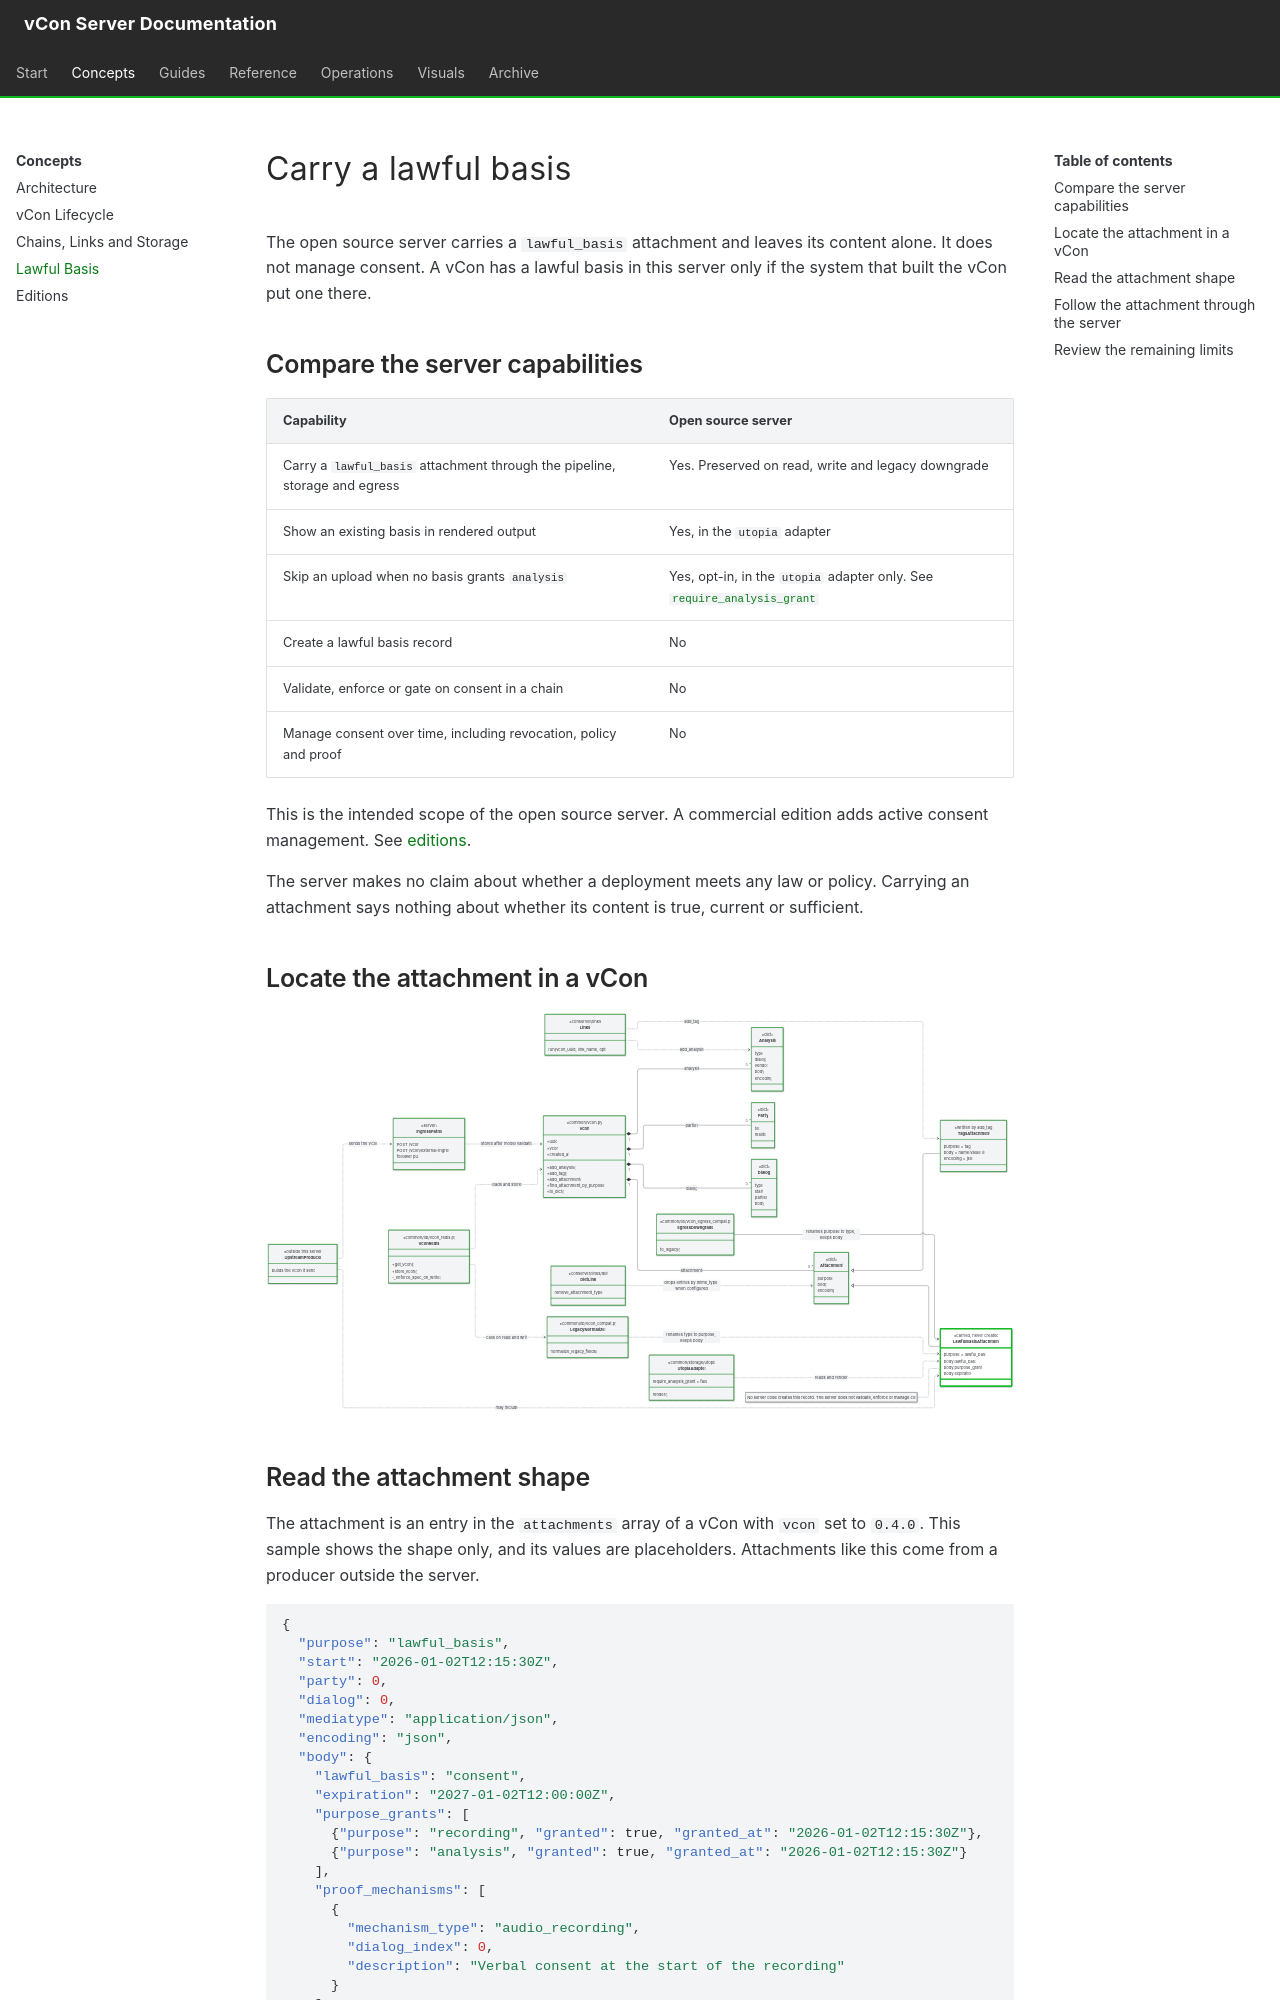

repository: vcon-dev/vcon-server · page: concepts/lawful-basis/index.html · generator: mkdocs

# Carry a lawful basis

The open source server carries a `lawful_basis` attachment and leaves its content alone. It does not manage consent. A vCon has a lawful basis in this server only if the system that built the vCon put one there.

## Compare the server capabilities

| Capability | Open source server |
|---|---|
| Carry a `lawful_basis` attachment through the pipeline, storage and egress | Yes. Preserved on read, write and legacy downgrade |
| Show an existing basis in rendered output | Yes, in the `utopia` adapter |
| Skip an upload when no basis grants `analysis` | Yes, opt-in, in the `utopia` adapter only. See [`require_analysis_grant`](../reference/storage-adapters/utopia.md#require-an-analysis-grant) |
| Create a lawful basis record | No |
| Validate, enforce or gate on consent in a chain | No |
| Manage consent over time, including revocation, policy and proof | No |

This is the intended scope of the open source server. A commercial edition adds active consent management. See [editions](editions.md).

The server makes no claim about whether a deployment meets any law or policy. Carrying an attachment says nothing about whether its content is true, current or sufficient.

## Locate the attachment in a vCon

![Class diagram of a vCon showing the lawful basis attachment as carried by the server and never created by it](../diagrams/D10-vcon-assembly.svg)

## Read the attachment shape

The attachment is an entry in the `attachments` array of a vCon with `vcon` set to `0.4.0`. This sample shows the shape only, and its values are placeholders. Attachments like this come from a producer outside the server.

```json
{
  "purpose": "lawful_basis",
  "start": "2026-01-02T12:15:30Z",
  "party": 0,
  "dialog": 0,
  "mediatype": "application/json",
  "encoding": "json",
  "body": {
    "lawful_basis": "consent",
    "expiration": "2027-01-02T12:00:00Z",
    "purpose_grants": [
      {"purpose": "recording", "granted": true, "granted_at": "2026-01-02T12:15:30Z"},
      {"purpose": "analysis", "granted": true, "granted_at": "2026-01-02T12:15:30Z"}
    ],
    "proof_mechanisms": [
      {
        "mechanism_type": "audio_recording",
        "dialog_index": 0,
        "description": "Verbal consent at the start of the recording"
      }
    ]
  }
}
```

With `encoding: json`, `body` is the JSON value itself. A body stored as a JSON string by an older producer still reads correctly. A vCon can also name the extension in its top-level `extensions` and `critical` arrays.

The server checks none of this. It stores what it receives, and unknown top-level fields pass through.
